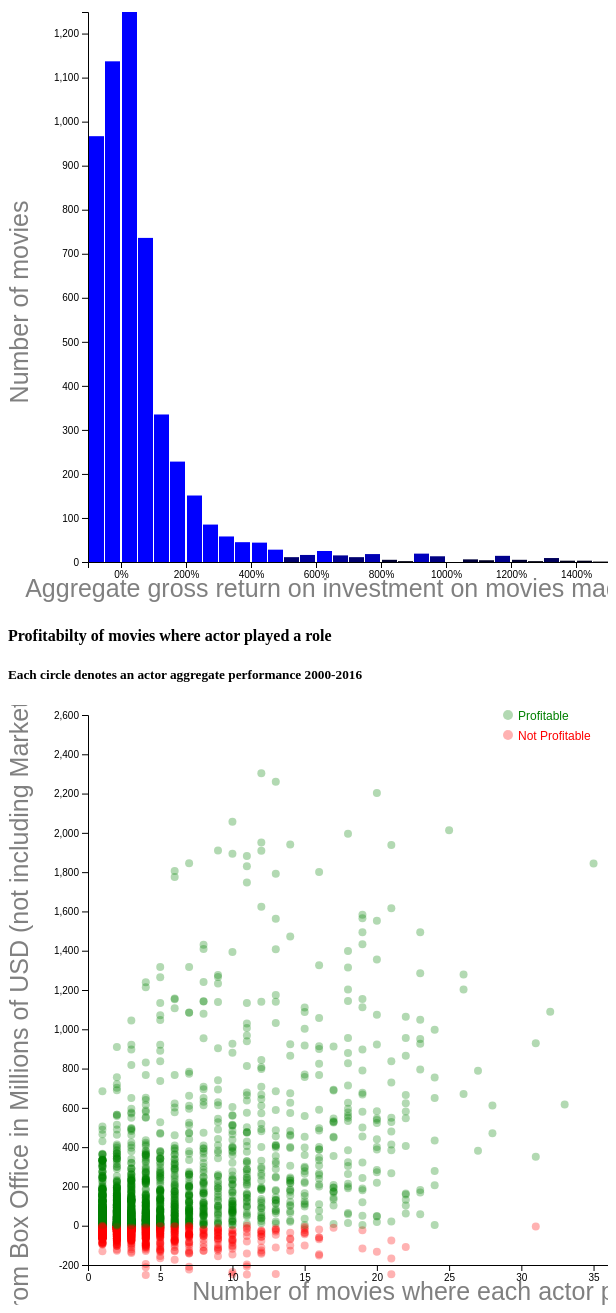
D3 v4 page, settled after 480 driven frames (8 s of simulated time); the page loaded 1 data file(s).


// ── js/actors_ts.js

//// Size of charts
var bar_height = 600
var bar_width = 600
var ts_height = 600
var ts_width = 600
var formatPercent = d3.format(",.0%")
//// First chart: Bar Chart Box Office Histogram
///  Second chart : Timeline of movie release showing profitability

/// Set size of charts
var barchartsvg = d3.select("#mybarchart").append("svg")
    .attr("height",bar_height)
    .attr("width",bar_width);
var timeseriessvg = d3.select("#mytimeseries").append("svg")
    .attr("height",ts_height)
    .attr("width",ts_width);


//// Access data from csv file
d3.csv("data/actor_sum_d3.csv",function(data) {
    
    console.log(data);

////  Bar Chart /////////////////////////////////
    //// filter data to inlude movies with less than 1.5 billion in reveues and release after 1999
    ///var filtered_data = data.filter(function(d) { return +d.return; })
                              
    //// Box Office in millions of USD
    var names = data.map(function(d) { return d.name; });
    var roi =  data.map(function(d) { return +d.return; });

    //// match values to x position
    var barx = d3.scaleLinear()
        //.domain(d3.extent(rev))
        .domain([-1,15])
        //.rangeRound([40, 300]);
        .rangeRound([80, bar_width]);

    //console.log(d3.extent(rev));

    /// define bins in histogram chart. St up to create a bin every 50 million USD
    var bins = d3.histogram()
        .domain(barx.domain())
        .thresholds(barx.ticks(36))
    (roi);
    //console.log(bins);

    /// match values to y position
    var bary = d3.scaleLinear()
        .domain([0, d3.max(bins, function(d) { return d.length; })])
        //.range([280, 10]);
        .range([bar_height-40, 10]);
    

    //// Render Bar Chart
    var bar = barchartsvg.selectAll(".bar")
        .data(bins)
        .enter().append("g")
        .attr("class", "bar")
        .attr("transform", function(d) { return "translate(" + barx(d.x0) + "," + bary(d.length) + ")"; });
    bar.append("rect")
        .attr("x", 1)
        .attr("width", barx(bins[0].x1) - barx(bins[0].x0) - 1)
        .attr("height", function(d) { return bar_height-40 - bary(d.length); })
        .attr("fill", function(d) { return "rgb(0, 0, " + (d.length * 10) + ")"})
        .on("click",function(d,i) { 
            // console.log(d);
            // console.log(i);
            d3.selectAll("rect").attr("fill",function(d) { return "rgb(0, 0, " + (d.length * 10) + ")"});
            d3.select(this).attr("fill", "orange");
            var range = [d.x0,d.x1];
            d3.selectAll("circle").style("visibility","hidden");
            d3.selectAll("circle").filter(function(d,i) {
                return (roi[i] > range[0]) && (roi[i] < range[1]);
            }).style("visibility","visible");
        });

    // bar.append("text")
    //     .attr("dy", ".75em")
    //     .attr("y", 6)
    //     .attr("x", (x(bins[0].x1) - x(bins[0].x0)) / 2)
    //     .attr("text-anchor", "middle")
    //     .text(function(d) { return formatCount(d.length); });


    /// Render axis for bar chart
    barchartsvg.append("g")
        .attr("class", "axis axis--x")
        .attr("transform", "translate(0," + 560 + ")")
        .call(d3.axisBottom(barx)
        .tickFormat(d3.format(".0%")));;
    barchartsvg.append("g")
        .attr("class", "axis axis--x")
        .attr("transform", "translate(80," + 00 + ")")
        .call(d3.axisLeft(bary));

    /// Render axis labels
    barchartsvg.append("text")
            .attr("class", "y label")
            .text("Number of movies")
            .attr("x", -300)
            .attr("y",20)
            .attr("text-anchor", "middle")
            .attr("font-family", "sans-serif")
            .attr("font-size", "25px")
            .attr("transform", "rotate(-90)")
            .attr("fill", "gray");     
    barchartsvg.append("text")
            .attr("class", "x label")
            .text("Aggregate gross return on investment on movies made by each actor")
            .attr("x", 400)
            .attr("y",595)
            .attr("text-anchor", "middle")
            .attr("font-family", "sans-serif")
            .attr("font-size", "25px")
            .attr("fill", "gray");  

 ///// Time Series Chart /////
    //var format = d3.timeFormat("%m-%d-%Y")

    /// Counts
    var counts = data.map(function(d) { return +d.count; });
    var profit = data.map(function(d) { return +d.total_profit/1000000; });
    //console.log(counts);

    //// match values to x position in timeseries chart
    var timex = d3.scaleLinear()
        //.domain(d3.extent(times))
        .domain([0,36])
        .range([80, 600]);

    /// match values to y position in timeseries chart
    var timey = d3.scaleLinear()
        //.domain(d3.extent(profit))
        .domain([-200,2600])
        .range([560,10]);

    /// Define label variables
    var profit_color = data.map(function(d){if (+d.return > 0){return "green"} else {return "red"} });
    var text_pos = data.map(function(d,i){if (counts[i]> 23 ){return "end"} else {return "start"} });
    var formatPercent = d3.format(",.0%");
    var profit_label = data.map(function(d,i) { return "$" + d3.format(",.0f")(profit[i]); } );
    //var site = filtered_data.map(function(d){return d.site})
    var return_label = data.map(function(d,i){ return "ROI = " + formatPercent(roi[i])});
    var titles = data.map(function(d,i){ return d.title_names})
    var x_pos = data.map(function(d,i){if(counts[i] >23){return -0.5} else {return +0.5}})
    //console.log(titles)
    
    /// Render timeseries chart
    timeseriessvg.selectAll(".circle")
        .data(data)
        .enter()
        .append("circle")
        .attr("cx",function(d,i) { return timex(counts[i]); })
        .attr("cy",function(d,i) { return timey(profit[i]); })
        .attr("r",4)
        .attr("fill", function(d,i) { return profit_color[i] })
        .style("opacity",0.3)
        //.on("click", function(d,i) { window.open(site[i]);}) // when clicked, opens window with google.com.
        .on("mouseover", function(d,i) {
    //Create the tooltip label
    timeseriessvg.append("text")
            .attr("id", "tooltip1")
            .text(names[i])
            .attr("dx",timex(counts[i]))
            .attr("dy",timey(profit[i]+110))
            .attr("text-anchor", text_pos[i])
            .attr("font-family", "sans-serif")
            .attr("font-size", "13px")
            .attr("font-weight", "bold")
            .attr("fill", "black");
    timeseriessvg.append("text")
            .attr("id", "tooltip2")            
            .text(return_label[i])
            .attr("dx",timex(counts[i]))
            .attr("dy",timey(profit[i]+50))
            .attr("text-anchor", text_pos[i])
            .attr("font-family", "sans-serif")
            .attr("font-size", "11px")
            .attr("font-style", "italic")
            .attr("fill", profit_color[i])
            ;
    var title_list = titles[i].split('**');


  
        timeseriessvg.append("text")
                .attr("id", "tooltip3")
                .attr("dx",timex(counts[i]+x_pos[i]))
                .attr("text-anchor", text_pos[i])
                .attr("font-family", "sans-serif")
                .attr("font-size", "11px")
                .attr("font-style", "italic")
                .attr("fill", "gray")
                .text(title_list[0])
                .attr("dy",timey(profit[i]-15) );

        timeseriessvg.append("text")
                .attr("id", "tooltip4")
                .attr("dx",timex(counts[i]+x_pos[i]))
                .attr("text-anchor", text_pos[i])
                .attr("font-family", "sans-serif")
                .attr("font-size", "11px")
                .attr("font-style", "italic")
                .attr("fill", "gray")
                .text(title_list[1])
                .attr("dy",timey(profit[i]-75) );

        timeseriessvg.append("text")
                .attr("id", "tooltip5")
                .attr("dx",timex(counts[i]+x_pos[i]))
                .attr("text-anchor", text_pos[i])
                .attr("font-family", "sans-serif")
                .attr("font-size", "11px")
                .attr("font-style", "italic")
                .attr("fill", "gray")
                .text(title_list[2])
                .attr("dy",timey(profit[i]-135) );


        timeseriessvg.append("text")
                .attr("id", "tooltip6")
                .attr("dx",timex(counts[i]+x_pos[i]))
                .attr("text-anchor", text_pos[i])
                .attr("font-family", "sans-serif")
                .attr("font-size", "11px")
                .attr("font-style", "italic")
                .attr("fill", "gray")
                .text(title_list[3])
                .attr("dy",timey(profit[i]-195) );


        timeseriessvg.append("text")
                .attr("id", "tooltip7")
                .attr("dx",timex(counts[i]+x_pos[i]))
                .attr("text-anchor", text_pos[i])
                .attr("font-family", "sans-serif")
                .attr("font-size", "11px")
                .attr("font-style", "italic")
                .attr("fill", "gray")
                .text(title_list[4])
                .attr("dy",timey(profit[i]-255) );
                 


        timeseriessvg.append("text")
                .attr("id", "tooltip8")
                .attr("dx",timex(counts[i]+x_pos[i]))
                .attr("text-anchor", text_pos[i])
                .attr("font-family", "sans-serif")
                .attr("font-size", "11px")
                .attr("font-style", "italic")
                .attr("fill", "gray")
                .text(title_list[5])
                .attr("dy",timey(profit[i]-315) );

        timeseriessvg.append("text")
                .attr("id", "tooltip9")
                .attr("dx",timex(counts[i]+x_pos[i]))
                .attr("text-anchor", text_pos[i])
                .attr("font-family", "sans-serif")
                .attr("font-size", "11px")
                .attr("font-style", "italic")
                .attr("fill", "gray")
                .text(title_list[6])
                .attr("dy",timey(profit[i]-315-60) );

        timeseriessvg.append("text")
                .attr("id", "tooltip10")
                .attr("dx",timex(counts[i]+x_pos[i]))
                .attr("text-anchor", text_pos[i])
                .attr("font-family", "sans-serif")
                .attr("font-size", "11px")
                .attr("font-style", "italic")
                .attr("fill", "gray")
                .text(title_list[7])
                .attr("dy",timey(profit[i]-315-60-60) );

        timeseriessvg.append("text")
                .attr("id", "tooltip11")
                .attr("dx",timex(counts[i]+x_pos[i]))
                .attr("text-anchor", text_pos[i])
                .attr("font-family", "sans-serif")
                .attr("font-size", "11px")
                .attr("font-style", "italic")
                .attr("fill", "gray")
                .text(title_list[8])
                .attr("dy",timey(profit[i]-315-60-60-60) );


        timeseriessvg.append("text")
                .attr("id", "tooltip12")
                .attr("dx",timex(counts[i]+x_pos[i]))
                .attr("text-anchor", text_pos[i])
                .attr("font-family", "sans-serif")
                .attr("font-size", "11px")
                .attr("font-style", "italic")
                .attr("fill", "gray")
                .text(title_list[9])
                .attr("dy",timey(profit[i]-315-60-60-60-60) );


        timeseriessvg.append("text")
                .attr("id", "tooltip13")
                .attr("dx",timex(counts[i]+x_pos[i]))
                .attr("text-anchor", text_pos[i])
                .attr("font-family", "sans-serif")
                .attr("font-size", "11px")
                .attr("font-style", "italic")
                .attr("fill", "gray")
                .text(title_list[10])
                .attr("dy",timey(profit[i]-315-60-60-60-60-60) );

        timeseriessvg.append("text")
                .attr("id", "tooltip14")
                .attr("dx",timex(counts[i]+x_pos[i]))
                .attr("text-anchor", text_pos[i])
                .attr("font-family", "sans-serif")
                .attr("font-size", "11px")
                .attr("font-style", "italic")
                .attr("fill", "gray")
                .text(title_list[11])
                .attr("dy",timey(profit[i]-315-60-60-60-60-60-60) );
        
        timeseriessvg.append("text")
                .attr("id", "tooltip15")
                .attr("dx",timex(counts[i]+x_pos[i]))
                .attr("text-anchor", text_pos[i])
                .attr("font-family", "sans-serif")
                .attr("font-size", "11px")
                .attr("font-style", "italic")
                .attr("fill", "gray")
                .text(title_list[12])
                .attr("dy",timey(profit[i]-315-60-60-60-60-60-60-60) );


        timeseriessvg.append("text")
                .attr("id", "tooltip16")
                .attr("dx",timex(counts[i]+x_pos[i]))
                .attr("text-anchor", text_pos[i])
                .attr("font-family", "sans-serif")
                .attr("font-size", "11px")
                .attr("font-style", "italic")
                .attr("fill", "gray")
                .text(title_list[13])
                .attr("dy",timey(profit[i]-315-60-60-60-60-60-60-60-60) );

        timeseriessvg.append("text")
                .attr("id", "tooltip17")
                .attr("dx",timex(counts[i]+x_pos[i]))
                .attr("text-anchor", text_pos[i])
                .attr("font-family", "sans-serif")
                .attr("font-size", "11px")
                .attr("font-style", "italic")
                .attr("fill", "gray")
                .text(title_list[14])
                .attr("dy",timey(profit[i]-315-60-60-60-60-60-60-60-60-60) );

        timeseriessvg.append("text")
                .attr("id", "tooltip18")
                .attr("dx",timex(counts[i]+x_pos[i]))
                .attr("text-anchor", text_pos[i])
                .attr("font-family", "sans-serif")
                .attr("font-size", "11px")
                .attr("font-style", "italic")
                .attr("fill", "gray")
                .text(title_list[15])
                .attr("dy",timey(profit[i]-315-60-60-60-60-60-60-60-60-60-60) );


        timeseriessvg.append("text")
                .attr("id", "tooltip19")
                .attr("dx",timex(counts[i]+x_pos[i]))
                .attr("text-anchor", text_pos[i])
                .attr("font-family", "sans-serif")
                .attr("font-size", "11px")
                .attr("font-style", "italic")
                .attr("fill", "gray")
                .text(title_list[16])
                .attr("dy",timey(profit[i]-315-60-60-60-60-60-60-60-60-60-60-60) );

        timeseriessvg.append("text")
                .attr("id", "tooltip20")
                .attr("dx",timex(counts[i]+x_pos[i]))
                .attr("text-anchor", text_pos[i])
                .attr("font-family", "sans-serif")
                .attr("font-size", "11px")
                .attr("font-style", "italic")
                .attr("fill", "gray")
                .text(title_list[17])
                .attr("dy",timey(profit[i]-315-60-60-60-60-60-60-60-60-60-60-60-60) );


        timeseriessvg.append("text")
                .attr("id", "tooltip21")
                .attr("dx",timex(counts[i]+x_pos[i]))
                .attr("text-anchor", text_pos[i])
                .attr("font-family", "sans-serif")
                .attr("font-size", "11px")
                .attr("font-style", "italic")
                .attr("fill", "gray")
                .text(title_list[18])
                .attr("dy",timey(profit[i]-315-60-60-60-60-60-60-60-60-60-60-60-60-60) );

        timeseriessvg.append("text")
                .attr("id", "tooltip22")
                .attr("dx",timex(counts[i]+x_pos[i]))
                .attr("text-anchor", text_pos[i])
                .attr("font-family", "sans-serif")
                .attr("font-size", "11px")
                .attr("font-style", "italic")
                .attr("fill", "gray")
                .text(title_list[19])
                .attr("dy",timey(profit[i]-315-60-60-60-60-60-60-60-60-60-60-60-60-60-60) );





        })
        .on("mouseout", function() {
        //Remove the tooltip
            d3.select("#tooltip1").remove();
            d3.select("#tooltip2").remove();
            d3.select("#tooltip3").remove();
            d3.select("#tooltip4").remove();
            d3.select("#tooltip5").remove();
            d3.select("#tooltip6").remove();
            d3.select("#tooltip7").remove();
            d3.select("#tooltip8").remove();
            d3.select("#tooltip9").remove();
            d3.select("#tooltip10").remove();
            d3.select("#tooltip11").remove();
            d3.select("#tooltip12").remove();
            d3.select("#tooltip13").remove();
            d3.select("#tooltip14").remove();
            d3.select("#tooltip15").remove();
            d3.select("#tooltip16").remove();
            d3.select("#tooltip17").remove();
            d3.select("#tooltip18").remove();
            d3.select("#tooltip19").remove();
            d3.select("#tooltip20").remove();
            d3.select("#tooltip21").remove();
            d3.select("#tooltip22").remove();


        })

    //// Label axis
    timeseriessvg.append("text")
            .attr("class", "y label")
            .text("Gross Profit from Box Office in Millions of USD (not including Marketing Expense)")
            .attr("x", -300)
            .attr("y",20)
            .attr("text-anchor", "middle")
            .attr("font-family", "sans-serif")
            .attr("font-size", "25px")
            .attr("transform", "rotate(-90)")
            .attr("fill", "gray");          
    timeseriessvg.append("text")
            .attr("class", "x label")
            .text("Number of movies where each actor played a role")
            .attr("x", 460)
            .attr("y",595)
            .attr("text-anchor", "middle")
            .attr("font-family", "sans-serif")
            .attr("font-size", "25px")
            .attr("fill", "gray");  
    /// Label Legend for Profitability
    timeseriessvg.append("ellipse")  ///legend
                .attr("id", "legend")
                .attr("cx",500)
                .attr("cy", 10)
                .attr("rx",5)
                .attr("ry",5)
                .attr("fill", "green")
                .style("opacity",0.3)
    timeseriessvg.append("text")  ///legend
                .text("Profitable")
                .attr("x",510)
                .attr("y", 15)
                .attr("fill", "green")
                .attr("text-anchor", "start")
                .attr("font-family", "sans-serif")
                .attr("font-size", "12px")
    timeseriessvg.append("ellipse")  ///legend
                .attr("id", "legend")
                .attr("cx",500)
                .attr("cy", 30)
                .attr("rx",5)
                .attr("ry",5)
                .attr("fill", "red")
                .style("opacity",0.3)
    timeseriessvg.append("text")  ///legend
                .text("Not Profitable")
                .attr("x",510)
                .attr("y", 35)
                .attr("fill", "red")
                .attr("text-anchor", "start")
                .attr("font-family", "sans-serif")
                .attr("font-size", "12px")

    /// Render axis
    timeseriessvg.append("g")
        .attr("class", "axis axis--x")
        .attr("transform", "translate(0," + 560 + ")")
        .call(d3.axisBottom(timex));
    timeseriessvg.append("g")
        .attr("class", "axis axis--x")
        .attr("transform", "translate(80," + 00 + ")")
        .call(d3.axisLeft(timey));})



### data: data/actor_sum_d3.csv
, total_rev, total_profit, count, title_names, total_budget, name, return
Jacki Weaver, 301356377, 79878188, 5, Silver Linings Playbook**Parkland**Stoke…, 70800000, Jacki Weaver, 1.128
Paul McGill, 77184633, 20592316, 1, Fame**, 18000000, Paul McGill, 1.144
Tommy Tiny Lister Jr, 118100000, -36950000, 2, Little Nicky**Next Friday**, 96000000, Tommy Tiny Lister Jr, -0.3849
Jemima West, 90600000, -14700000, 1, The Mortal Instruments: City of Bones**, 60000000, Jemima West, -0.245
Tyra Banks, 151500000, 17750000, 2, Coyote Ugly**Halloween: Resurrection**, 58000000, Tyra Banks, 0.306
Susan Barnes, 7243669, -24378166, 1, Where the Money Is**, 28000000, Susan Barnes, -0.8706
Denis Lavant, 393813, -8003094, 1, Mr. Lonely**, 8200000, Denis Lavant, -0.976
Julie Kavner, 765600000, 225300000, 2, Click**The Simpsons Movie**, 157500000, Julie Kavner, 1.43
Dave Holmes, 8785, -2495608, 1, Hell Baby**, 2500000, Dave Holmes, -0.9982
Werner Herzog, 218693813, 41146906, 2, Mr. Lonely**Jack Reacher**, 68200000, Werner Herzog, 0.6033
Omar Benson Miller, 441100000, -64450000, 4, Shall We Dance?**Get Rich or Die Tryin'*…, 285000000, Omar Benson Miller, -0.2261
Sergio Castellitto, 419700000, -15150000, 1, The Chronicles of Narnia: Prince Caspian…, 225000000, Sergio Castellitto, -0.06733
Sho Kosugi, 61600000, -9200000, 1, Ninja Assassin**, 40000000, Sho Kosugi, -0.23
Tia MowryHardrict, 22456509, 2728254, 1, Baggage Claim**, 8500000, Tia MowryHardrict, 0.321
Matthew Bomer, 173900000, 46950000, 1, In Time**, 40000000, Matthew Bomer, 1.174
Oona Chaplin, 64944815, -1527592, 1, The Longest Ride**, 34000000, Oona Chaplin, -0.04493
John Cho, 1736700000, 133100000, 9, Better Luck Tomorrow**Harold & Kumar Go …, 735250000, John Cho, 0.181
Bob Sapp, 48800000, -65600000, 1, Conan the Barbarian**, 90000000, Bob Sapp, -0.7289
Brian Bosworth, 14400000, 4900000, 1, Do You Believe?**, 2300000, Brian Bosworth, 2.13
Jonah Hill, 3587131520, 479565760, 21, Accepted**Evan Almighty**Superbad**Stran…, 1314000000, Jonah Hill, 0.365
Shigeru Izumiya, 12000000, -13500000, 1, Godzilla: Final Wars**, 19500000, Shigeru Izumiya, -0.6923
Peter Bartlett, 267000000, 28500000, 1, The Princess and the Frog**, 105000000, Peter Bartlett, 0.2714
Busta Rhymes, 130249764, 2624882, 3, Finding Forrester**Halloween: Resurrecti…, 62500000, Busta Rhymes, 0.042
Neil Flynn, 8224998, -10887501, 1, Hoot**, 15000000, Neil Flynn, -0.7258
Riley Griffiths, 260100000, 80050000, 1, Super 8**, 50000000, Riley Griffiths, 1.601
Rafi Gavron, 62450361, -28774820, 1, Inkheart**, 60000000, Rafi Gavron, -0.4796
Bobby Campo, 186200000, 53100000, 1, The Final Destination**, 40000000, Bobby Campo, 1.327
Michael Constantine, 457600000, 205800000, 2, My Big Fat Greek Wedding**My Big Fat Gre…, 23000000, Michael Constantine, 8.948
Dagmara Domiczyk, 844330, -1377835, 1, Higher Ground**, 1800000, Dagmara Domiczyk, -0.7655
Anne Bancroft, 118572248, -44713876, 3, Keeping the Faith**Heartbreakers**Delgo*…, 104000000, Anne Bancroft, -0.4299
Alex Garfin, 246200000, 24100000, 1, The Peanuts Movie**, 99000000, Alex Garfin, 0.2434
Scott Patrick Green, 4500000, -750000, 1, Paranoid Park**, 3000000, Scott Patrick Green, -0.25
Breckin Meyer, 785419048, 87609524, 7, Road Trip**Kate & Leopold**Rat Race**Gar…, 305100000, Breckin Meyer, 0.2872
Rasha Bukvi, 304700000, 60350000, 1, A Good Day to Die Hard**, 92000000, Rasha Bukvi, 0.656
Anna Paquin, 2462041222, 293420611, 15, Almost Famous**Finding Forrester**X-Men*…, 937600000, Anna Paquin, 0.3129
Samantha Morton, 653315074, -46442463, 5, Minority Report**Control**Mr. Lonely**Th…, 373100000, Samantha Morton, -0.1245
Katee Sackhoff, 153202965, 22101482, 4, White Noise: The Light**The Haunting in …, 54500000, Katee Sackhoff, 0.4055
James Caan, 983113393, 148056696, 7, The Way of the Gun**The Yards**Elf**Get …, 343500000, James Caan, 0.431
Nikolaj Lie Kaas, 485900000, 92950000, 1, Angels & Demons**, 150000000, Nikolaj Lie Kaas, 0.6197
Jake La Botz, 113200000, 6600000, 1, Rambo**, 50000000, Jake La Botz, 0.132
Irina Bjrklund, 67900000, 13950000, 1, The American**, 20000000, Irina Bjrklund, 0.6975
James Blackwell, 10243159, 5021580, 1, Facing the Giants**, 100000, James Blackwell, 50.22
Lisa Spoonhauer, 3200000, 1572425, 1, Clerks**, 27575, Lisa Spoonhauer, 57.02
David Spade, 1256700000, 185650000, 8, The Emperor's New Groove**Joe Dirt**Dick…, 442700000, David Spade, 0.4194
Jeffrey Skilling, 4900000, 1750000, 1, Enron: The Smartest Guys in the Room**, 700000, Jeffrey Skilling, 2.5
Whitney Houston, 24000000, -2000000, 1, Sparkle**, 14000000, Whitney Houston, -0.1429
Michael J Reynolds, 76300000, 23150000, 1, United 93**, 15000000, Michael J Reynolds, 1.543
Sam Elliott, 1585922595, -48038702, 10, The Contender**We Were Soldiers**Hulk**B…, 841000000, Sam Elliott, -0.05712
Gloria Foster, 742100000, 244050000, 1, The Matrix Reloaded**, 127000000, Gloria Foster, 1.922
Brian Boland, 177500000, 85750000, 1, Paranormal Activity 2**, 3000000, Brian Boland, 28.58
Chris Massoglia, 49594898, -27202551, 2, Cirque du Freak: The Vampire's Assistant…, 52000000, Chris Massoglia, -0.5231
Pell James, 1100000, -8450000, 1, Undiscovered**, 9000000, Pell James, -0.9389
Miguel Angel Suarez, 260562, -24869719, 1, Under Suspicion**, 25000000, Miguel Angel Suarez, -0.9948
Thandie Newton, 2106900000, 381850000, 10, Mission: Impossible 2**The Truth About C…, 671600000, Thandie Newton, 0.5686
Eriq La Salle, 52200000, 14100000, 1, One Hour Photo**, 12000000, Eriq La Salle, 1.175
Ludacris, 1392000000, 312500000, 6, 2 Fast 2 Furious**Crash**Max Payne**Game…, 383500000, Ludacris, 0.8149
Jay Leno, 30700000, -9650000, 1, Igor**, 25000000, Jay Leno, -0.386
Emma Stone, 3571500000, 824350000, 16, Superbad**The House Bunny**The Rocker**Z…, 961400000, Emma Stone, 0.8574
NeYo, 337711123, 27855562, 3, Stomp the Yard**Battle: Los Angeles**Red…, 141000000, NeYo, 0.1976
Stephen Amell, 245600000, -12200000, 1, Teenage Mutant Ninja Turtles: Out of the…, 135000000, Stephen Amell, -0.09037
... 5,284 more rows